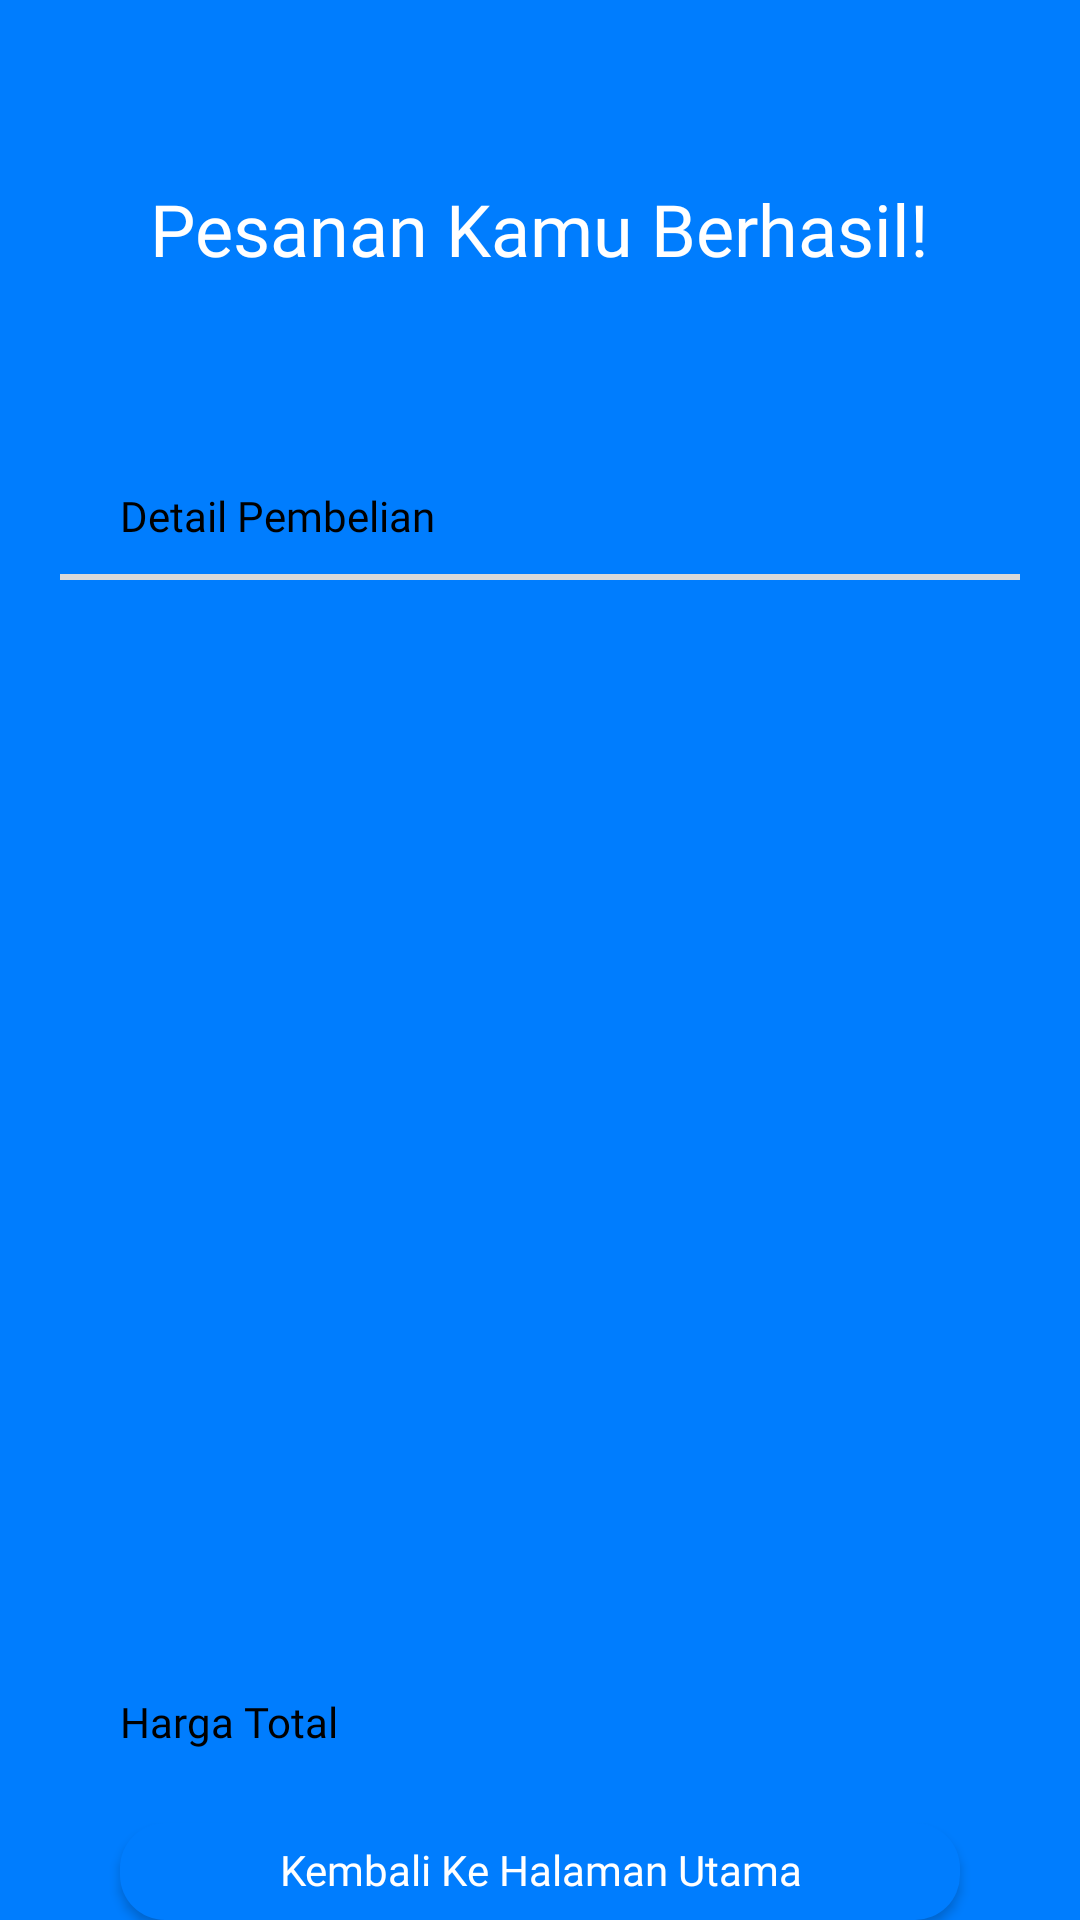

Layout XML and referenced resources for this Android screen:
<!-- AndroidManifest.xml: application theme Theme.BeliLokalApp -->
<!-- res/layout/activity_purchase_status.xml -->
<?xml version="1.0" encoding="utf-8"?>
<RelativeLayout xmlns:android="http://schemas.android.com/apk/res/android"
    xmlns:app="http://schemas.android.com/apk/res-auto"
    xmlns:tools="http://schemas.android.com/tools"
    android:layout_width="match_parent"
    android:layout_height="match_parent"
    android:background="@color/blue_category">

    <TextView
        android:id="@+id/tvTitle"
        android:layout_width="wrap_content"
        android:layout_height="wrap_content"
        android:layout_marginHorizontal="@dimen/_40sdp"
        android:layout_marginTop="@dimen/_60sdp"
        android:layout_marginBottom="@dimen/_40sdp"
        android:layout_centerHorizontal="true"
        android:fontFamily="@font/poppins_bold"
        android:text="Pesanan Kamu Berhasil!"
        android:textColor="@color/white"
        android:textSize="@dimen/_24ssp" />

    <RelativeLayout
        android:id="@+id/rlContent"
        android:layout_width="match_parent"
        android:layout_height="match_parent"
        android:layout_below="@+id/tvTitle"
        android:layout_alignParentBottom="true"
        android:background="@drawable/bottom_sheet_background">

        <TextView
            android:id="@+id/tvDetailTitle"
            android:layout_width="wrap_content"
            android:layout_height="wrap_content"
            android:layout_marginHorizontal="@dimen/_40sdp"
            android:layout_marginTop="@dimen/_30sdp"
            android:layout_marginBottom="@dimen/_10sdp"
            android:fontFamily="@font/poppins_bold"
            android:text="Detail Pembelian"
            android:textColor="@color/black"
            android:textSize="@dimen/_14ssp" />

        <View
            android:layout_width="match_parent"
            android:layout_height="@dimen/_2sdp"
            android:layout_below="@+id/tvDetailTitle"
            android:layout_marginHorizontal="@dimen/_20sdp"
            android:background="@color/grey_pic"/>

        <androidx.recyclerview.widget.RecyclerView
            android:id="@+id/rvProductDetail"
            android:layout_width="match_parent"
            android:layout_height="@dimen/_350sdp"
            android:layout_below="@+id/tvDetailTitle"
            android:layout_marginTop="@dimen/_10sdp"
            android:foregroundGravity="center_horizontal"
            tools:itemCount="2"
            tools:listitem="@layout/item_result" />

        <RelativeLayout
            android:id="@+id/rlPrice"
            android:layout_width="match_parent"
            android:layout_height="wrap_content"
            android:layout_below="@+id/rvProductDetail"
            android:layout_marginHorizontal="@dimen/_40sdp"
            android:layout_marginTop="@dimen/_15sdp">

            <TextView
                android:id="@+id/tvPriceTitle"
                android:layout_width="wrap_content"
                android:layout_height="wrap_content"
                android:fontFamily="@font/poppins_bold"
                android:includeFontPadding="false"
                android:text="Harga Total"
                android:textColor="@color/black"
                android:textSize="@dimen/_14ssp" />

            <TextView
                android:id="@+id/tvPrice"
                android:layout_width="wrap_content"
                android:layout_height="wrap_content"
                android:layout_alignParentEnd="true"
                android:fontFamily="@font/poppins_bold"
                android:includeFontPadding="false"
                tools:text="Rp10.000"
                android:textColor="@color/black"
                android:textSize="@dimen/_14ssp" />
        </RelativeLayout>

        <androidx.appcompat.widget.AppCompatButton
            android:id="@+id/btnBack"
            android:layout_width="match_parent"
            android:layout_height="@dimen/_35sdp"
            android:layout_below="@+id/rlPrice"
            android:layout_marginHorizontal="@dimen/_40sdp"
            android:layout_marginTop="@dimen/_25sdp"
            android:background="@drawable/cardbackgroundblue"
            android:fontFamily="@font/poppins_bold"
            android:includeFontPadding="false"
            android:text="Kembali Ke Halaman Utama"
            android:textAllCaps="false"
            android:textColor="@color/white"
            android:textSize="@dimen/_14ssp" />
    </RelativeLayout>
</RelativeLayout>
<!-- res/layout/item_result.xml (included above) -->
<?xml version="1.0" encoding="utf-8"?>
<RelativeLayout xmlns:android="http://schemas.android.com/apk/res/android"
    xmlns:tools="http://schemas.android.com/tools"
    xmlns:app="http://schemas.android.com/apk/res-auto"
    android:layout_width="match_parent"
    android:layout_height="wrap_content"
    app:cardUseCompatPadding="true"
    android:layout_marginHorizontal="@dimen/_40sdp"
    android:layout_marginVertical="@dimen/_8sdp"
    android:id="@+id/rlProductCard">

    <RelativeLayout
        android:id="@+id/rlContent"
        android:layout_width="match_parent"
        android:layout_height="wrap_content"
        android:layout_marginTop="@dimen/_5sdp">

        <TextView
            android:id="@+id/tvProductTitle"
            android:layout_width="wrap_content"
            android:layout_height="wrap_content"
            android:fontFamily="@font/poppins_semibold"
            android:includeFontPadding="false"
            tools:text="Giv Biru"
            android:textColor="@color/blue_category"
            android:textSize="@dimen/_16ssp" />

        <RelativeLayout
            android:id="@+id/rlPrice"
            android:layout_width="match_parent"
            android:layout_height="wrap_content"
            android:layout_marginTop="@dimen/_5sdp"
            android:layout_marginStart="@dimen/_10sdp"
            android:layout_below="@+id/tvProductTitle">

            <TextView
                android:id="@+id/tvPriceTitle"
                android:layout_width="wrap_content"
                android:layout_height="wrap_content"
                android:text="Harga"
                android:fontFamily="@font/poppins_medium"
                android:includeFontPadding="false"
                android:textSize="@dimen/_11ssp"
                android:textColor="@color/black"/>

            <TextView
                android:id="@+id/tvPrice"
                android:layout_width="wrap_content"
                android:layout_height="wrap_content"
                android:layout_alignParentEnd="true"
                android:fontFamily="@font/poppins_medium"
                android:includeFontPadding="false"
                tools:text="Rp10.000"
                android:textColor="@color/black"
                android:textSize="@dimen/_11ssp" />
        </RelativeLayout>

        <RelativeLayout
            android:id="@+id/rlQuantity"
            android:layout_width="match_parent"
            android:layout_height="wrap_content"
            android:layout_marginTop="@dimen/_5sdp"
            android:layout_marginStart="@dimen/_10sdp"
            android:layout_below="@+id/rlPrice">

            <TextView
                android:id="@+id/tvQuantityTitle"
                android:layout_width="wrap_content"
                android:layout_height="wrap_content"
                android:text="Kuantitas"
                android:fontFamily="@font/poppins_medium"
                android:includeFontPadding="false"
                android:textSize="@dimen/_11ssp"
                android:textColor="@color/black"/>

            <TextView
                android:id="@+id/tvQuantity"
                android:layout_width="wrap_content"
                android:layout_height="wrap_content"
                tools:text="1"
                android:fontFamily="@font/poppins_medium"
                android:layout_alignParentEnd="true"
                android:includeFontPadding="false"
                android:textSize="@dimen/_11ssp"
                android:textColor="@color/black"/>
        </RelativeLayout>

        <RelativeLayout
            android:layout_width="match_parent"
            android:layout_height="wrap_content"
            android:layout_marginTop="@dimen/_5sdp"
            android:layout_marginStart="@dimen/_10sdp"
            android:layout_below="@+id/rlQuantity">

            <TextView
                android:id="@+id/tvTotalPriceTitle"
                android:layout_width="wrap_content"
                android:layout_height="wrap_content"
                android:text="Total Harga"
                android:fontFamily="@font/poppins_semibold"
                android:includeFontPadding="false"
                android:textSize="@dimen/_11ssp"
                android:textColor="@color/black"/>

            <TextView
                android:id="@+id/tvTotalPrice"
                android:layout_width="wrap_content"
                android:layout_height="wrap_content"
                tools:text="Rp10.000"
                android:fontFamily="@font/poppins_semibold"
                android:layout_alignParentEnd="true"
                android:includeFontPadding="false"
                android:textSize="@dimen/_11ssp"
                android:textColor="@color/black"/>
        </RelativeLayout>

    </RelativeLayout>

    <View
        android:layout_width="match_parent"
        android:layout_height="@dimen/_1sdp"
        android:layout_below="@+id/rlContent"
        android:layout_marginTop="@dimen/_10sdp"
        android:background="@color/grey_pic"/>



</RelativeLayout>
<!-- resources referenced by this layout -->
<resources>
  <color name="black">#FF000000</color>
  <color name="blue_category">#007DFE</color>
  <color name="grey_pic">#D9D9D9</color>
  <color name="white">#FFFFFFFF</color>
  <dimen name="_10sdp">10.00dp</dimen>
  <dimen name="_11ssp">11.00sp</dimen>
  <dimen name="_14ssp">14.00sp</dimen>
  <dimen name="_15sdp">15.00dp</dimen>
  <dimen name="_16ssp">16.00sp</dimen>
  <dimen name="_1sdp">1.00dp</dimen>
  <dimen name="_20sdp">20.00dp</dimen>
  <dimen name="_24ssp">24.00sp</dimen>
  <dimen name="_25sdp">25.00dp</dimen>
  <dimen name="_2sdp">2.00dp</dimen>
  <dimen name="_30sdp">30.00dp</dimen>
  <dimen name="_350sdp">350.00dp</dimen>
  <dimen name="_35sdp">35.00dp</dimen>
  <dimen name="_40sdp">40.00dp</dimen>
  <dimen name="_5sdp">5.00dp</dimen>
  <dimen name="_60sdp">60.00dp</dimen>
  <dimen name="_8sdp">8.00dp</dimen>
  <!-- drawable cardbackgroundblue (drawable) -->
  <?xml version="1.0" encoding="utf-8"?>
  <selector xmlns:android="http://schemas.android.com/apk/res/android">
      <item>
          <shape android:shape="rectangle">
              <corners android:radius="15dp" />
              <solid android:color="@color/blue_category"/>
          </shape>
      </item>
  </selector>
  <style name="Theme.BeliLokalApp" parent="Base.Theme.BeliLokalApp" />
  <style name="Base.Theme.BeliLokalApp" parent="Theme.Material3.DayNight.NoActionBar">
          
          
      </style>
</resources>
